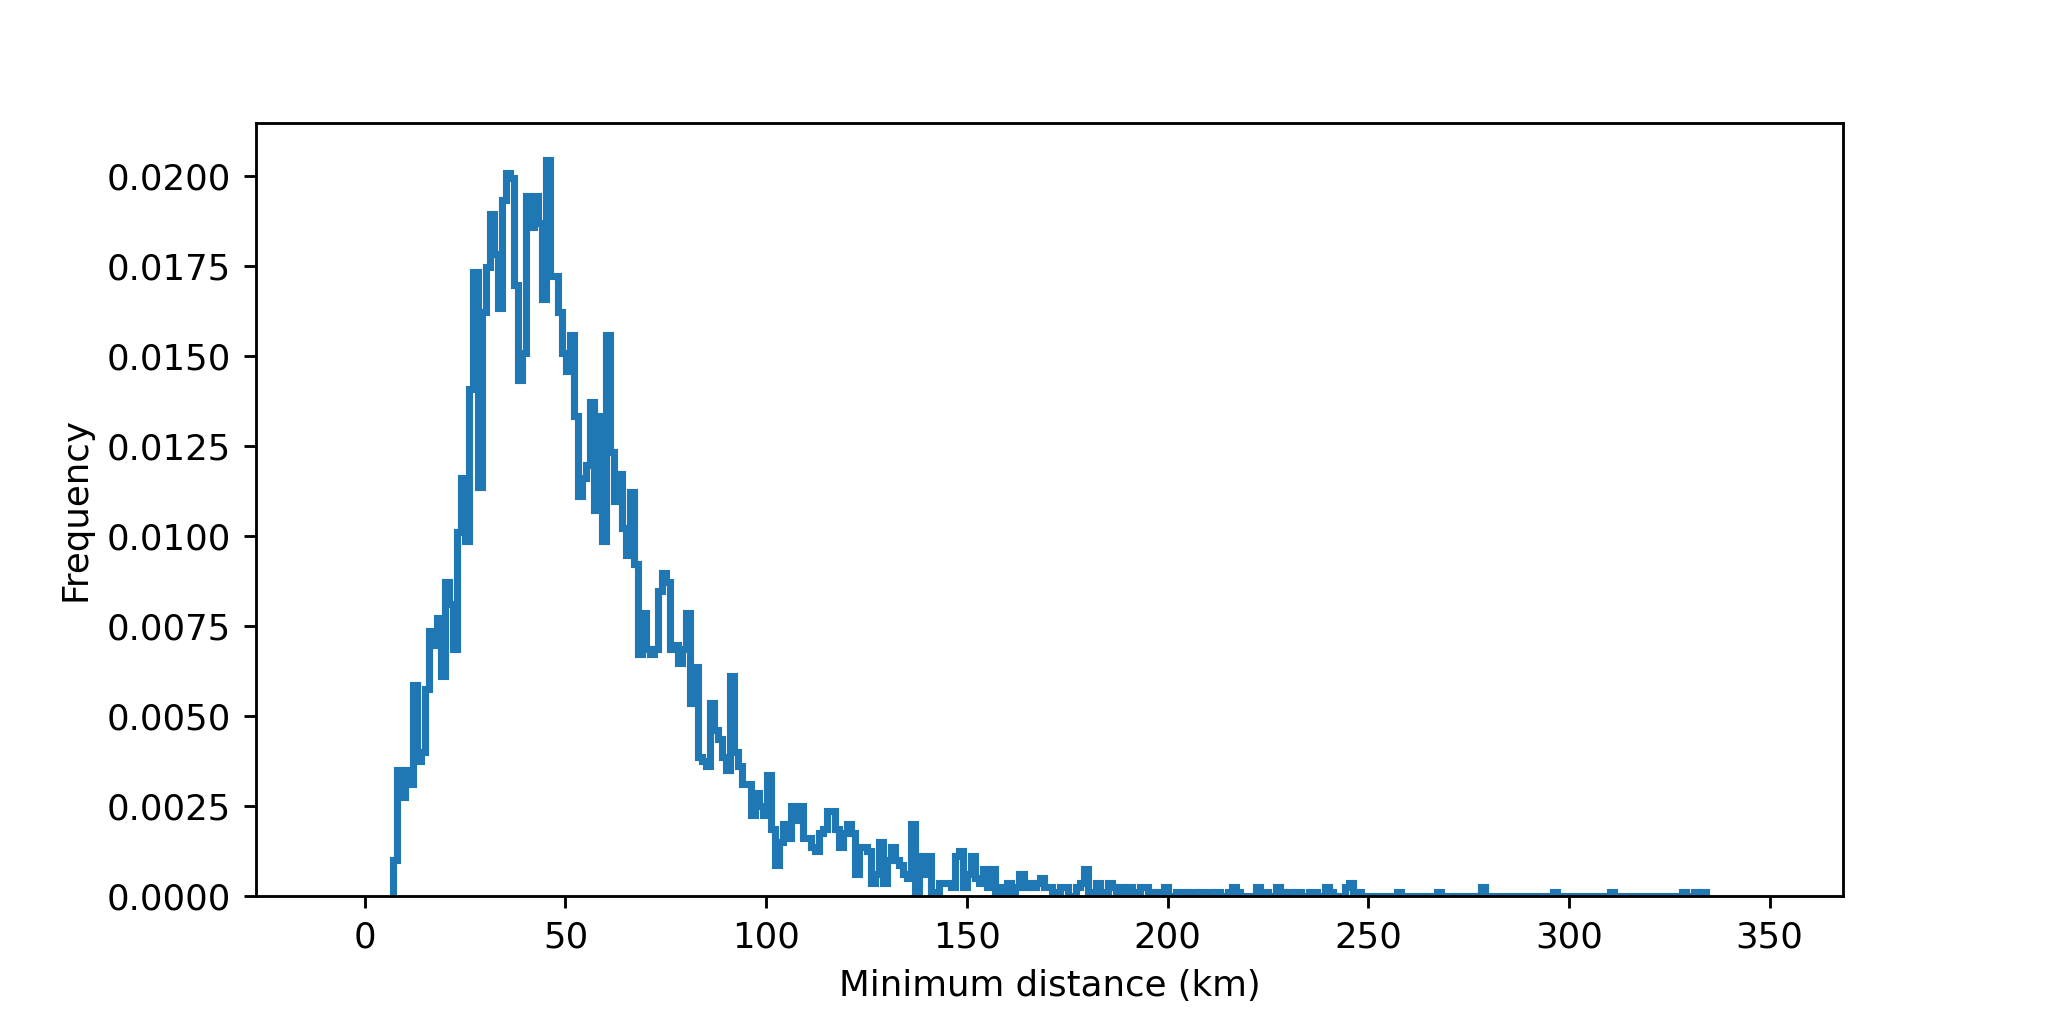

The data file committed next to this chart (first rows):
cell, timestr, mindist
1, 2021-06-22 11:05:36, 79.73
2, 2021-06-22 11:05:36, 41.81
3, 2021-06-22 11:05:36, 26.8
4, 2021-06-22 11:05:36, 26.8
6, 2021-06-22 11:05:36, 49.66
7, 2021-06-22 11:05:36, 37.56
9, 2021-06-22 11:05:36, 28.5
10, 2021-06-22 11:05:36, 92.09
11, 2021-06-22 11:05:36, 92.09
16, 2021-06-22 11:05:36, 24.12
17, 2021-06-22 11:05:36, 70.18
18, 2021-06-22 11:05:36, 27.74
19, 2021-06-22 11:05:36, 37.99
20, 2021-06-22 11:05:36, 37.99
22, 2021-06-22 11:05:36, 70.18
25, 2021-06-22 11:05:36, 79.89
28, 2021-06-22 11:05:36, 239.3
31, 2021-06-22 11:05:36, 104.9
33, 2021-06-22 11:05:36, 35.42
34, 2021-06-22 11:05:36, 35.42
39, 2021-06-22 11:05:36, 156.1
41, 2021-06-22 11:05:36, 30.54
43, 2021-06-22 11:05:36, 33.97
44, 2021-06-22 11:05:36, 39.79
45, 2021-06-22 11:05:36, 131.5
46, 2021-06-22 11:05:36, 33.97
49, 2021-06-22 11:05:36, 50.68
57, 2021-06-22 11:05:36, 131.9
61, 2021-06-22 11:05:36, 131.9
65, 2021-06-22 11:05:36, 80.03
66, 2021-06-22 11:05:36, 75.43
71, 2021-06-22 11:05:36, 42.23
72, 2021-06-22 11:05:36, 58.76
73, 2021-06-22 11:05:36, 30.06
74, 2021-06-22 11:05:36, 27.74
75, 2021-06-22 11:05:36, 24.12
76, 2021-06-22 11:05:36, 36.69
77, 2021-06-22 11:05:36, 29.86
78, 2021-06-22 11:05:36, 45.62
79, 2021-06-22 11:05:36, 40.03
82, 2021-06-22 11:05:36, 47.99
83, 2021-06-22 11:05:36, 104.9
85, 2021-06-22 11:05:36, 83.01
91, 2021-06-22 11:05:36, 30.54
93, 2021-06-22 11:05:36, 80.82
94, 2021-06-22 11:05:36, 88.45
95, 2021-06-22 11:05:36, 62.44
96, 2021-06-22 11:05:36, 80.82
99, 2021-06-22 11:05:36, 52.75
101, 2021-06-22 11:05:36, 50.68
102, 2021-06-22 11:05:36, 125.8
104, 2021-06-22 11:05:36, 34.46
105, 2021-06-22 11:05:36, 91.14
119, 2021-06-22 11:05:36, 83.23
124, 2021-06-22 11:05:36, 83.23
125, 2021-06-22 11:05:36, 158.1
126, 2021-06-22 11:05:36, 110.2
127, 2021-06-22 11:05:36, 150.3
132, 2021-06-22 11:05:36, 75.43
134, 2021-06-22 11:05:36, 37.56
... 7,962 more rows
